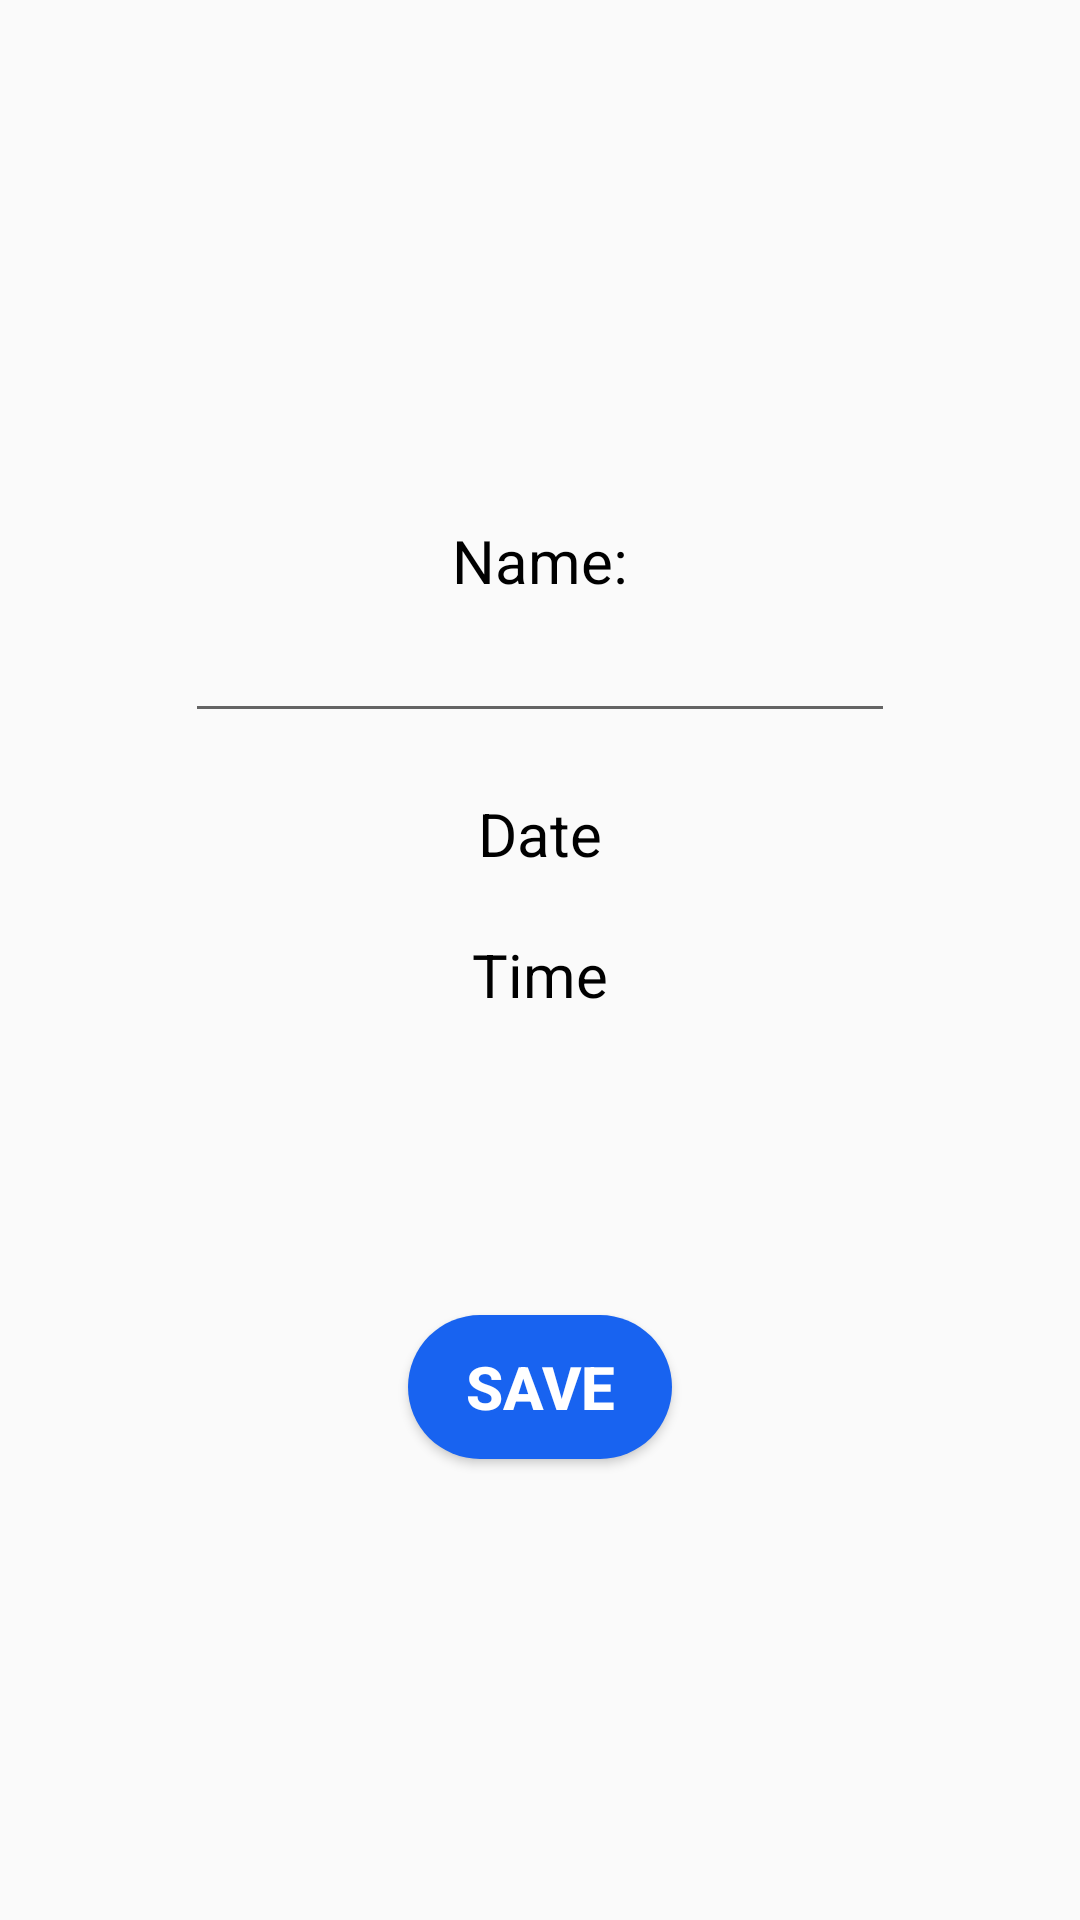

This screen was rendered from an Android layout file. Write that file and the resources it references.
<!-- AndroidManifest.xml: application theme Theme.Calendar -->
<!-- res/layout/activity_event_edit.xml -->
<?xml version="1.0" encoding="utf-8"?>
<LinearLayout
    xmlns:android="http://schemas.android.com/apk/res/android"
    xmlns:app="http://schemas.android.com/apk/res-auto"
    xmlns:tools="http://schemas.android.com/tools"
    android:layout_width="match_parent"
    android:layout_height="match_parent"
    android:orientation="vertical"
    android:gravity="center"
    tools:context=".EventEditActivity">

    <TextView
        android:layout_width="wrap_content"
        android:layout_height="wrap_content"
        android:layout_gravity="center"
        android:layout_marginTop="20dp"
        android:text="Name:"
        android:textSize="20sp"
        android:textAlignment="center"
        android:textColor="@color/black"/>

    <EditText
        android:id="@+id/eventNameET"
        android:layout_width="wrap_content"
        android:layout_height="wrap_content"
        android:layout_gravity="center"
        android:textSize="20sp"
        android:ems="10"
        android:inputType="text"/>

    <TextView
        android:id="@+id/eventDateTV"
        android:layout_width="wrap_content"
        android:layout_height="wrap_content"
        android:layout_gravity="center"
        android:layout_marginTop="20dp"
        android:text="Date"
        android:textSize="20sp"
        android:textAlignment="center"
        android:textColor="@color/black"/>

    <TextView
        android:id="@+id/eventTimeTV"
        android:layout_width="wrap_content"
        android:layout_height="wrap_content"
        android:layout_gravity="center"
        android:layout_marginTop="20dp"
        android:text="Time"
        android:textSize="20sp"
        android:textAlignment="center"
        android:textColor="@color/black"/>

    <Button
        android:layout_marginTop="100dp"
        android:layout_width="wrap_content"
        android:layout_height="wrap_content"
        android:text="Save"
        android:textColor="@color/white"
        app:backgroundTint="@color/blue"
        android:background="@drawable/blue_box"
        android:textStyle="bold"
        android:onClick="saveEventAction"
        android:layout_gravity="center"
        android:textSize="20sp"/>

</LinearLayout>
<!-- resources referenced by this layout -->
<resources>
  <color name="black">#FF000000</color>
  <color name="blue">#FF1863f0</color>
  <color name="white">#FFFFFFFF</color>
  <!-- drawable blue_box (drawable) -->
  <?xml version="1.0" encoding="utf-8"?>
  <shape xmlns:android="http://schemas.android.com/apk/res/android"
      android:shape="rectangle">
  
      <solid
          android:color="@color/blue"/>
      <corners
          android:radius="30dp"/>
  
  </shape>
  <style name="Theme.Calendar" parent="Theme.AppCompat.Light.NoActionBar">
          <item name="android:forceDarkAllowed">false</item>
      </style>
</resources>
